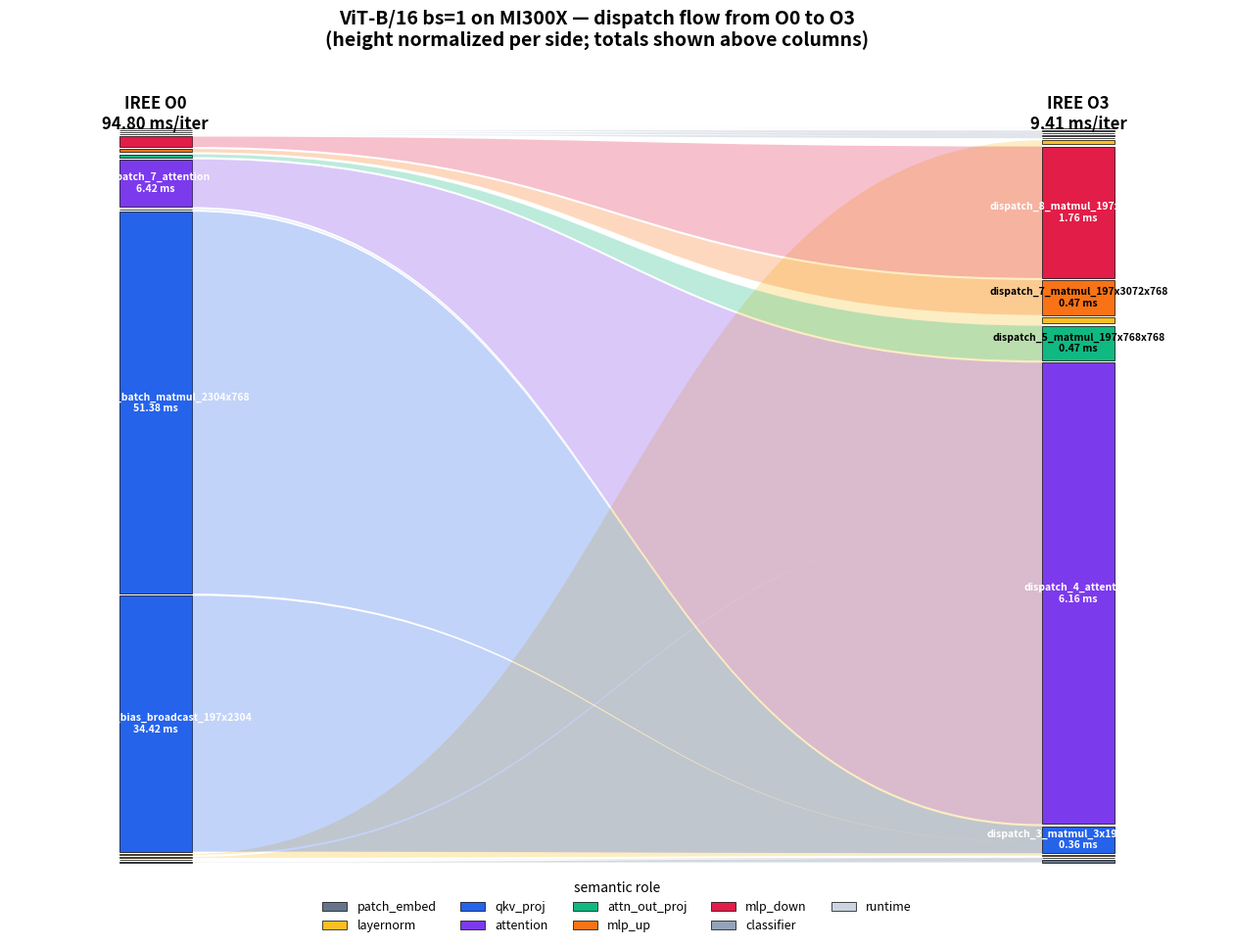

Reproduce this figure in Python. (Note: this script raises an exception after producing the figure.)
"""Sankey-style flow diagram showing how O0 dispatches map to O3 dispatches.

Each dispatch is a rectangle sized by GPU time per iteration. Ribbons connect
each O0 dispatch to its semantic destination in O3. Heights are normalized
per side (absolute totals shown separately) so the 10× speedup doesn't squash
the O3 side into invisibility.
"""
import matplotlib.pyplot as plt
import matplotlib.patches as mpatches
from matplotlib.path import Path
import numpy as np
import os

# Per-dispatch data: (name, ms, role)
# Roles are the bridge between O0 and O3.
o0 = [
    ("dispatch_0_conv",                    0.027, "patch_embed"),
    ("dispatch_1_elementwise",             0.005, "patch_embed"),
    ("dispatch_2_reduction",               0.127, "layernorm"),
    ("dispatch_3_reduction",               0.142, "layernorm"),
    ("dispatch_4_bias_broadcast_197x2304", 34.419, "qkv_proj"),
    ("dispatch_5_batch_matmul_2304x768",   51.375, "qkv_proj"),
    ("dispatch_6_transpose_3x768",          0.062, "qkv_proj"),
    ("dispatch_7_attention",                6.420, "attention"),
    ("dispatch_8_matmul_197x768x768",       0.388, "attn_out_proj"),
    ("dispatch_11_bmm_3072x768",            0.428, "mlp_up"),
    ("dispatch_12_bmm_768x3072",            1.388, "mlp_down"),
    ("dispatch_135_reduction",              0.005, "classifier"),
    ("dispatch_136_elementwise",            0.005, "classifier"),
    ("dispatch_137_matmul_1x1000x768",      0.004, "classifier"),
    ("__amd_rocclr_copyBuffer",             0.005, "runtime"),
]

o3 = [
    ("dispatch_0_conv",                    0.027, "patch_embed"),
    ("dispatch_1_elementwise",             0.005, "patch_embed"),
    ("dispatch_2_reduction",               0.005, "layernorm"),
    ("dispatch_3_matmul_3x197x768x768",    0.361, "qkv_proj"),
    ("dispatch_4_attention",               6.164, "attention"),
    ("dispatch_5_matmul_197x768x768",      0.465, "attn_out_proj"),
    ("dispatch_6_reduction",               0.087, "layernorm"),
    ("dispatch_7_matmul_197x3072x768",     0.466, "mlp_up"),
    ("dispatch_8_matmul_197x768x3072",     1.756, "mlp_down"),
    ("dispatch_9_reduction",               0.054, "layernorm"),
    ("dispatch_86_reduction",              0.005, "classifier"),
    ("dispatch_87_reduction",              0.005, "classifier"),
    ("dispatch_88_elementwise",            0.005, "classifier"),
    ("dispatch_89_matvec_1000x768",        0.004, "classifier"),
    ("__amd_rocclr_copyBuffer",            0.005, "runtime"),
]

role_colors = {
    "patch_embed":   "#64748b",
    "layernorm":     "#fbbf24",
    "qkv_proj":      "#2563eb",
    "attention":     "#7c3aed",
    "attn_out_proj": "#10b981",
    "mlp_up":        "#f97316",
    "mlp_down":      "#e11d48",
    "classifier":    "#94a3b8",
    "runtime":       "#cbd5e1",
}

o0_total = sum(ms for _, ms, _ in o0)
o3_total = sum(ms for _, ms, _ in o3)

fig, ax = plt.subplots(figsize=(16, 10))
ax.set_xlim(0, 10)
ax.set_ylim(-0.02, 1.05)
ax.axis("off")

LEFT_X = 1.2
RIGHT_X = 8.8
BOX_W = 0.6
GAP = 0.003  # vertical gap between stacked rectangles

def draw_column(entries, x, total, label):
    y = 0.0
    positions = {}  # name → (y_bottom, y_top) in normalized coords
    for name, ms, role in entries:
        h = ms / total  # normalize
        rect = mpatches.Rectangle(
            (x - BOX_W / 2, y), BOX_W, h,
            facecolor=role_colors[role], edgecolor="black", linewidth=0.5,
        )
        ax.add_patch(rect)
        # Label — inside if big enough, outside if small
        if h > 0.025:
            ax.text(x, y + h / 2, f"{name}\n{ms:.2f} ms",
                    ha="center", va="center", fontsize=7.5,
                    color="white" if role in {"qkv_proj", "attention", "mlp_down", "patch_embed"} else "black",
                    fontweight="bold")
        positions[name] = (y, y + h)
        y += h + GAP
    # Header
    ax.text(x, 1.035, f"{label}\n{total:.2f} ms/iter",
            ha="center", va="bottom", fontsize=12, fontweight="bold")
    return positions

o0_pos = draw_column(o0, LEFT_X, o0_total, "IREE O0")
o3_pos = draw_column(o3, RIGHT_X, o3_total, "IREE O3")

# Draw ribbons from each O0 dispatch to its O3 destination(s) by role
# Multiple O0 dispatches in the same role flow into the same O3 slot(s).
o3_by_role = {}
for name, ms, role in o3:
    o3_by_role.setdefault(role, []).append((name, ms))

# Allocate flow within destination role: each O0 dispatch gets a proportional
# slice of the total O3 role capacity (visual only — represents fusion).
o3_role_totals = {r: sum(ms for _, ms in lst) for r, lst in o3_by_role.items()}
o0_role_totals = {}
for _, ms, role in o0:
    o0_role_totals[role] = o0_role_totals.get(role, 0) + ms

# For each source, allocate offset within source rect and destination rect
o0_role_used = {r: 0.0 for r in o0_role_totals}
o3_role_used = {r: 0.0 for r in o3_role_totals}

for name, ms, role in o0:
    if role not in o3_by_role:
        continue
    # Source y span (from o0_pos) — use full box; allocate within role
    y0_bot, y0_top = o0_pos[name]
    # Destination: full span of all O3 dispatches in this role (cumulative)
    dest_y_bot = min(o3_pos[n][0] for n, _ in o3_by_role[role])
    dest_y_top = max(o3_pos[n][1] for n, _ in o3_by_role[role])
    # Allocate proportional slice of destination
    src_frac = ms / o0_role_totals[role]
    o3_used = o3_role_used[role]
    dest_height = dest_y_top - dest_y_bot
    d_bot = dest_y_bot + o3_used
    d_top = d_bot + src_frac * dest_height
    o3_role_used[role] += src_frac * dest_height

    # Bezier ribbon from (LEFT_X + BOX_W/2, [y0_bot, y0_top])
    # to (RIGHT_X - BOX_W/2, [d_bot, d_top])
    x0 = LEFT_X + BOX_W / 2
    x1 = RIGHT_X - BOX_W / 2
    xm = (x0 + x1) / 2

    verts_top = [(x0, y0_top), (xm, y0_top), (xm, d_top), (x1, d_top)]
    verts_bot = [(x1, d_bot), (xm, d_bot), (xm, y0_bot), (x0, y0_bot)]
    codes_top = [Path.MOVETO, Path.CURVE4, Path.CURVE4, Path.CURVE4]
    codes_bot = [Path.LINETO, Path.CURVE4, Path.CURVE4, Path.CURVE4]
    path = Path(verts_top + verts_bot + [(x0, y0_top)],
                codes_top + codes_bot + [Path.CLOSEPOLY])
    patch = mpatches.PathPatch(
        path,
        facecolor=role_colors[role],
        edgecolor="none",
        alpha=0.28,
    )
    ax.add_patch(patch)

# Legend
legend_handles = [
    mpatches.Patch(facecolor=c, edgecolor="black", linewidth=0.5, label=r)
    for r, c in role_colors.items()
]
ax.legend(handles=legend_handles, loc="center", bbox_to_anchor=(0.5, -0.04),
          ncol=5, fontsize=9, frameon=False, title="semantic role")

fig.suptitle(
    "ViT-B/16 bs=1 on MI300X — dispatch flow from O0 to O3\n"
    "(height normalized per side; totals shown above columns)",
    fontsize=14, fontweight="bold", y=0.995,
)

out_path = os.path.join(os.path.dirname(os.path.abspath(__file__)),
                        "sankey.png")
plt.savefig(out_path, dpi=150, bbox_inches="tight")
print(f"Saved plot to {out_path}")
